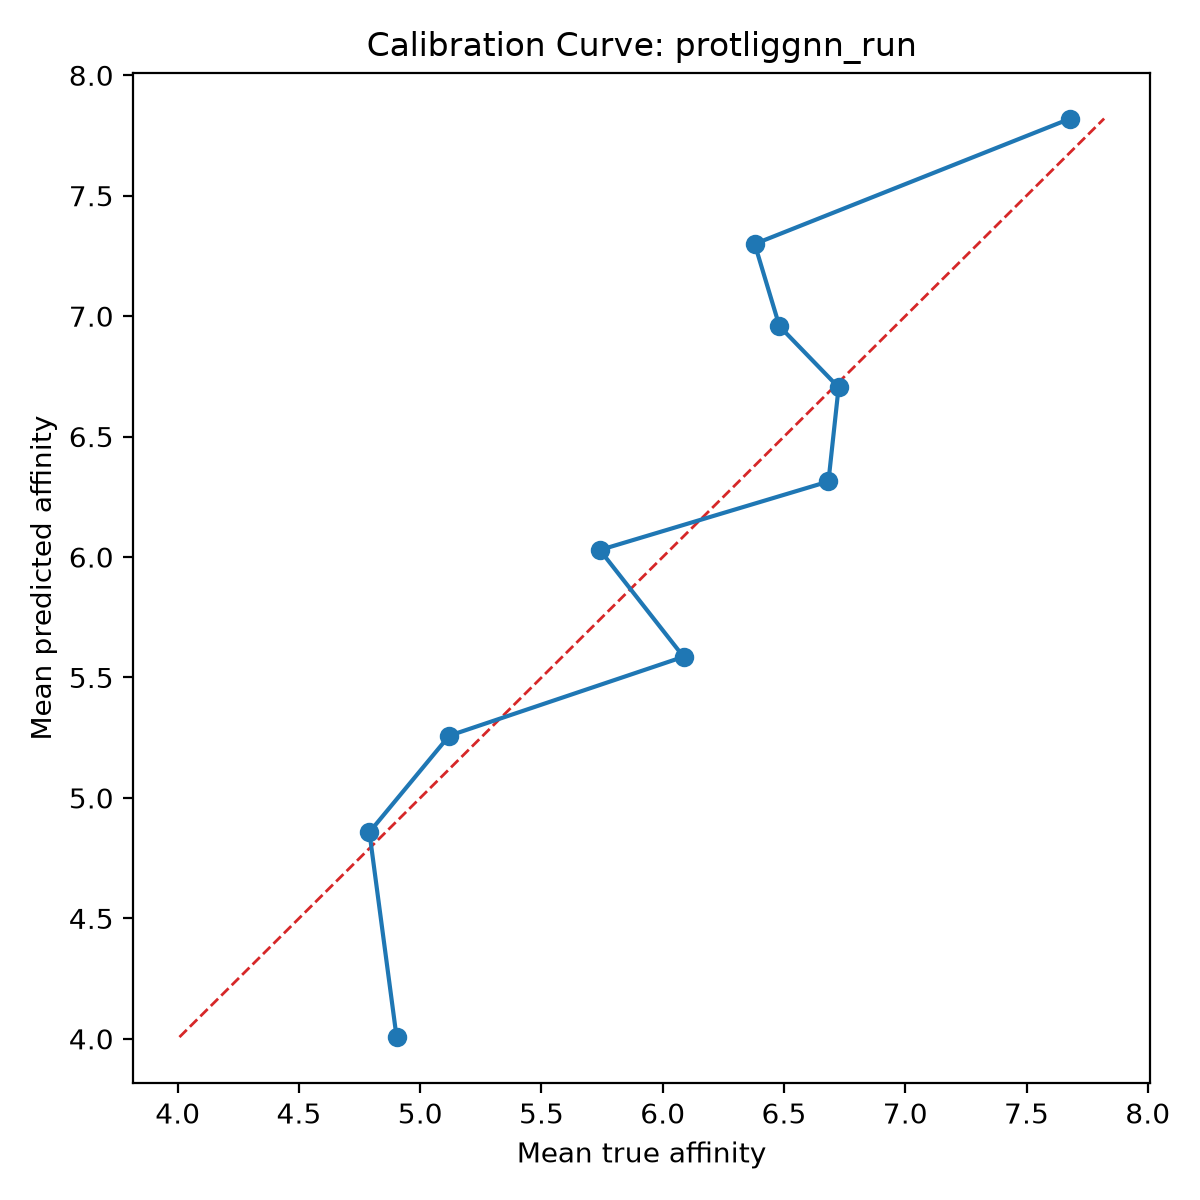

The table this chart was drawn from, first rows:
bin, count, mean_prediction, mean_true, calibration_error
1, 10, 4.007, 4.903, -0.8953
2, 10, 4.858, 4.79, 0.06732
3, 10, 5.258, 5.12, 0.1385
4, 10, 5.586, 6.086, -0.4998
5, 10, 6.029, 5.741, 0.2884
6, 10, 6.314, 6.683, -0.3697
7, 10, 6.704, 6.725, -0.02085
8, 10, 6.958, 6.481, 0.4768
9, 10, 7.3, 6.379, 0.9205
10, 10, 7.82, 7.68, 0.1396
